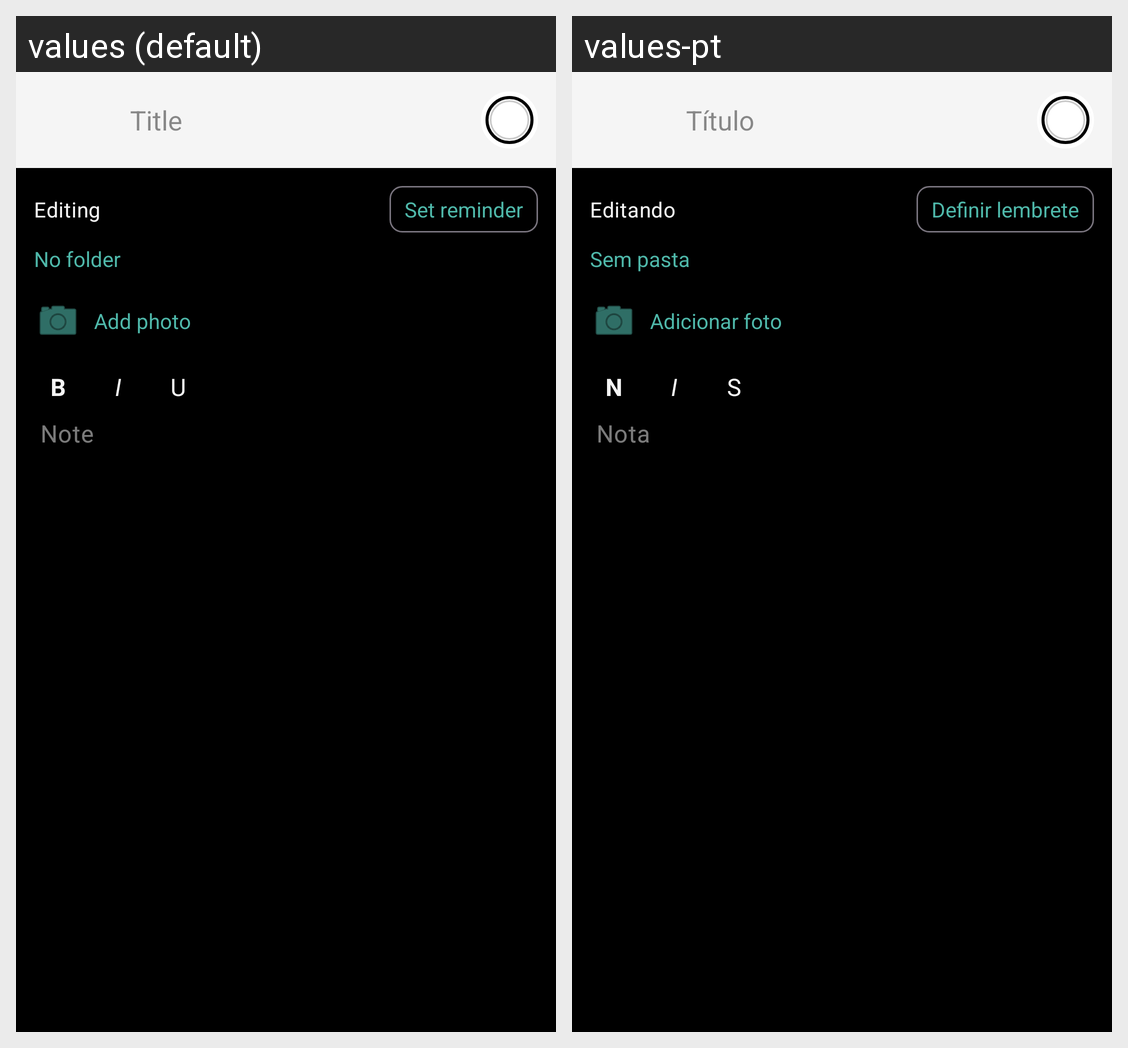

The same Android screen rendered under two of its app's locales, left to right. List the strings drawn on it with the default value and each locale's translation.
Android screen res/layout/activity_note_editor.xml rendered under 2 locales, left to right: values (default), values-pt. Device: Nexus 5 (rendered at 1080×1920; each locale shown at half size, 540×960, under a caption strip naming it); theme Theme.Notepad.
Strings drawn on this screen, with the default value and each locale's value (text and hints the layout hard-codes, and strings that could not be matched under every locale, appear in the picture but are not listed):

title_hint
  values: Title
  values-pt: Título

editing_label
  values: Editing
  values-pt: Editando

set_reminder
  values: Set reminder
  values-pt: Definir lembrete

folder_none
  values: No folder
  values-pt: Sem pasta

add_photo
  values: Add photo
  values-pt: Adicionar foto

format_bold_label
  values: B
  values-pt: N

format_italic_label
  values: I
  values-pt: I

format_underline_label
  values: U
  values-pt: S

body_hint
  values: Note
  values-pt: Nota
